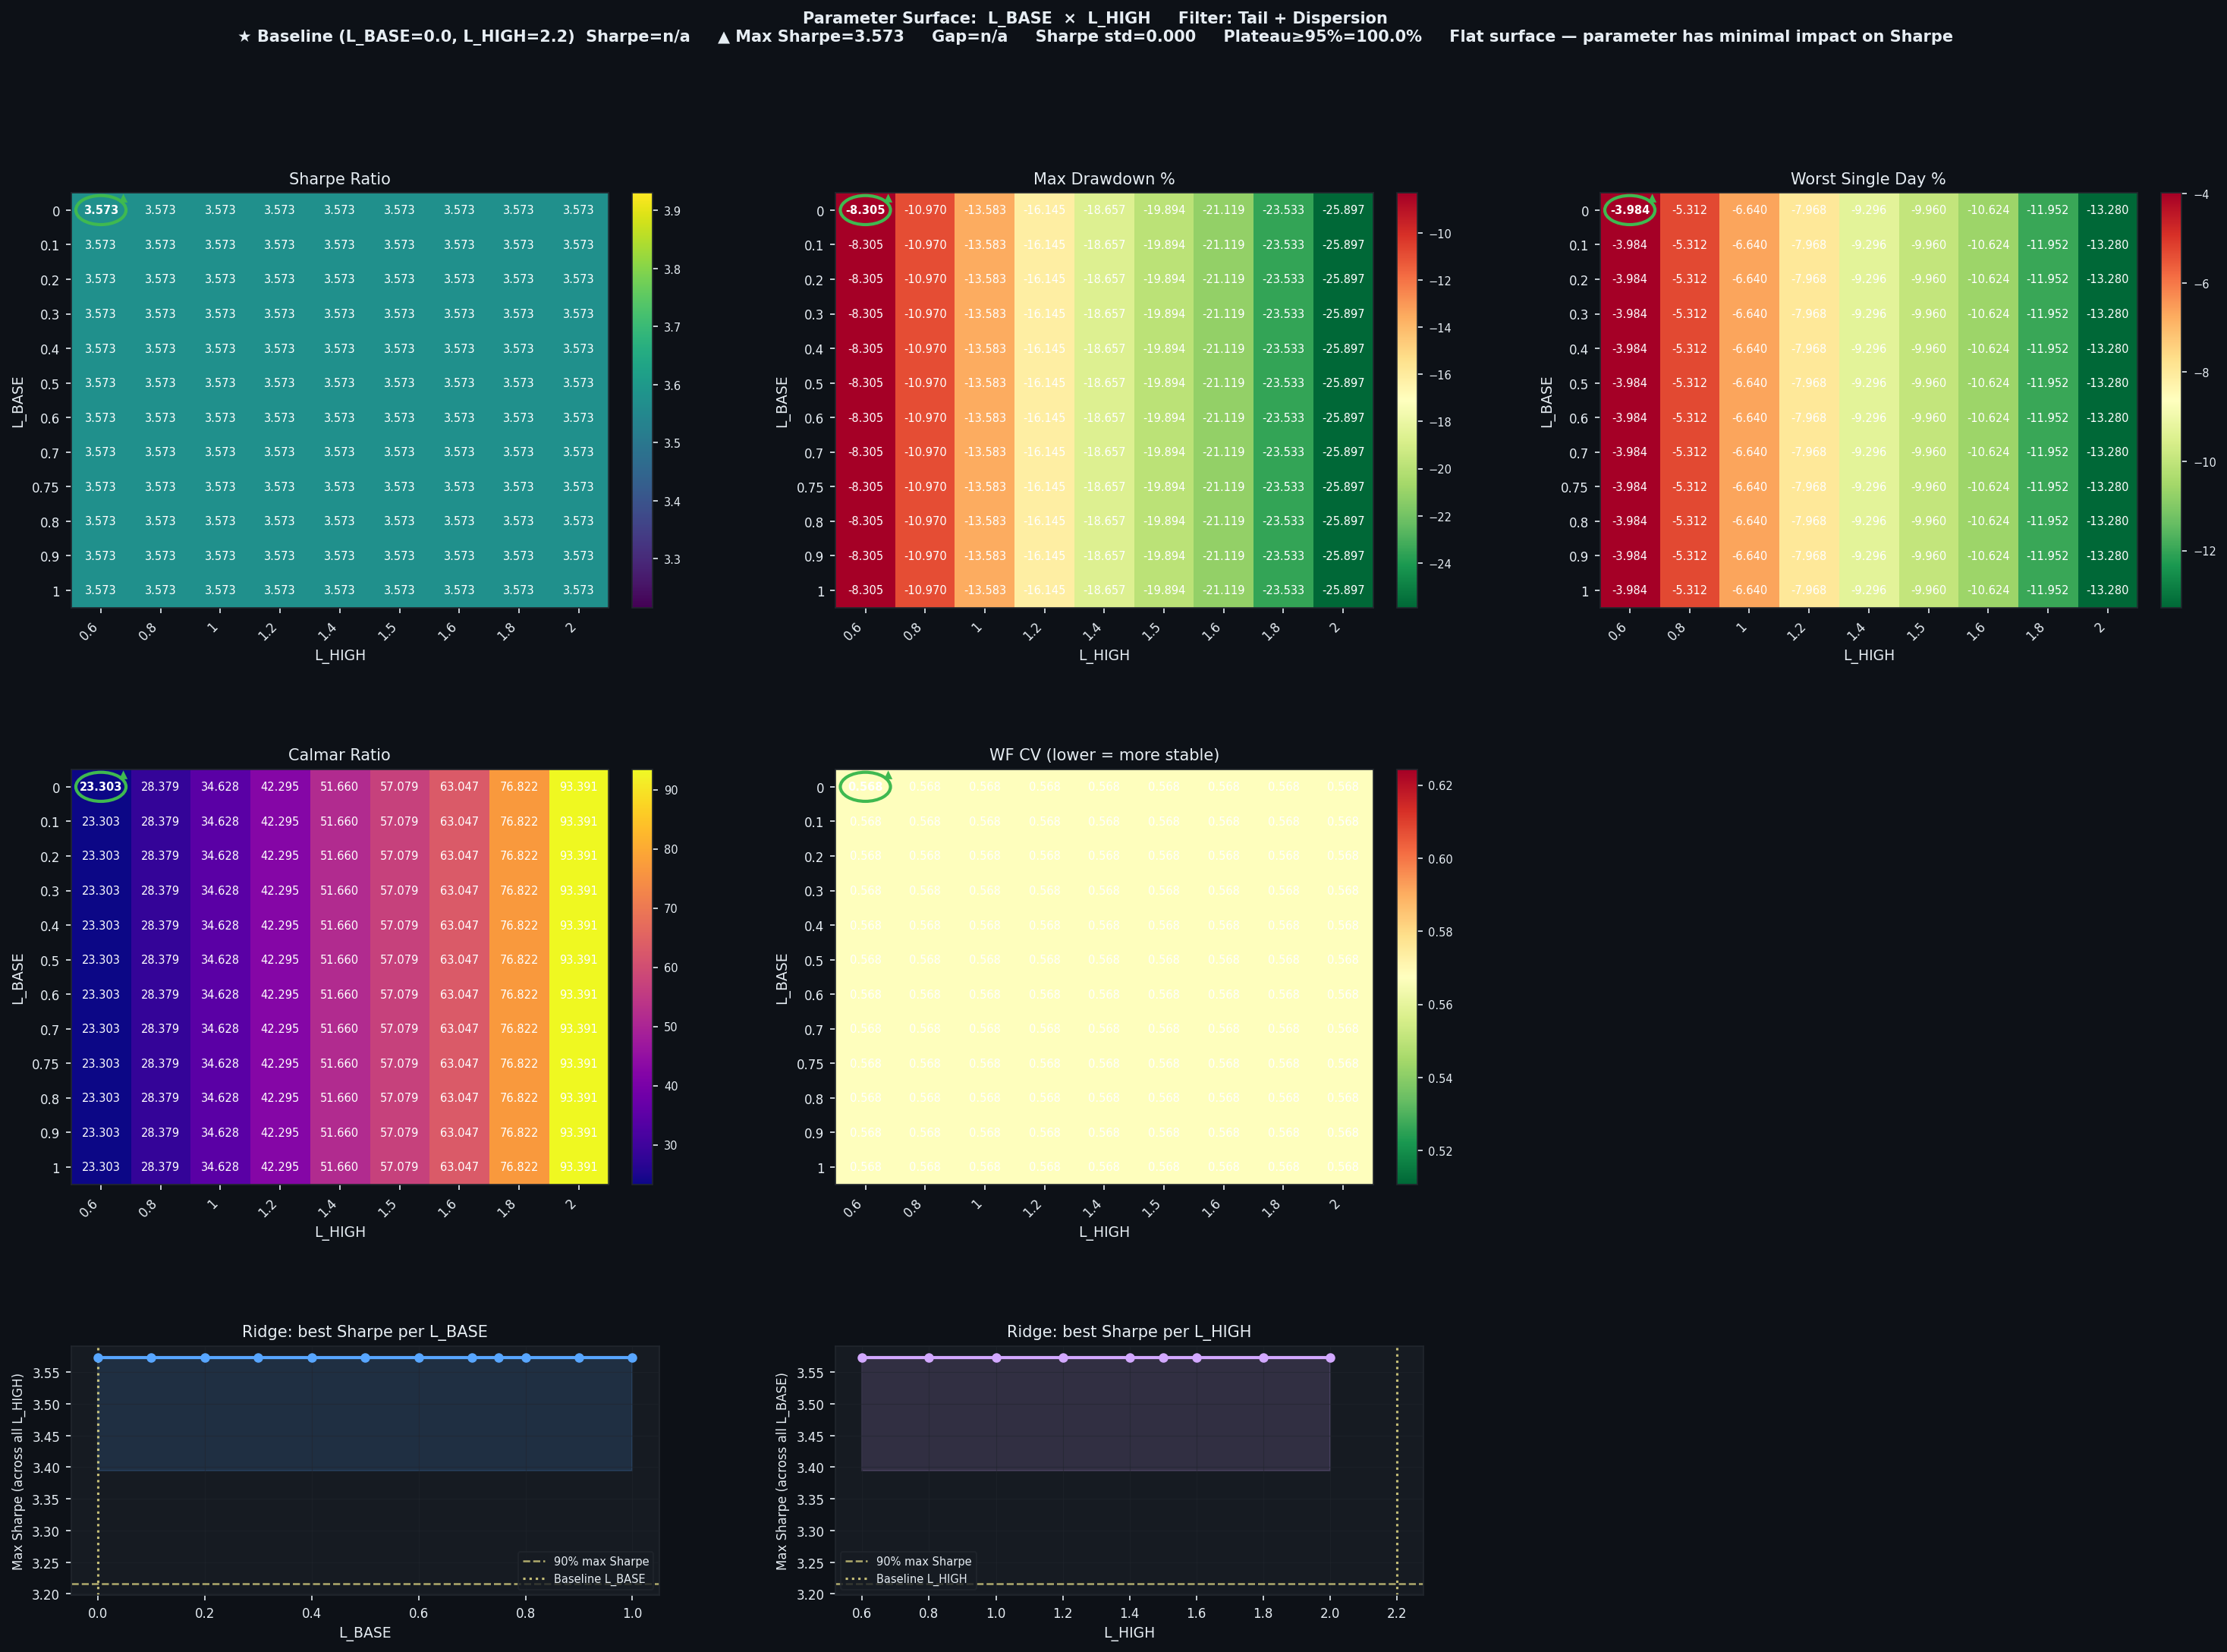

Values plotted in this chart, from the file beside it:
L_BASE, L_HIGH, Sharpe, CAGR%, MaxDD%, Worst1D%, Calmar, WF_CV, baseline
0.0, 0.6, 3.573, 193.5, -8.305, -3.984, 23.3, 0.5675, False
0.0, 0.8, 3.573, 311.3, -10.97, -5.312, 28.38, 0.5675, False
0.0, 1.0, 3.573, 470.3, -13.58, -6.64, 34.63, 0.5675, False
0.0, 1.2, 3.573, 682.8, -16.14, -7.968, 42.3, 0.5675, False
0.0, 1.4, 3.573, 963.8, -18.66, -9.296, 51.66, 0.5675, False
0.0, 1.5, 3.573, 1136, -19.89, -9.96, 57.08, 0.5675, False
0.0, 1.6, 3.573, 1332, -21.12, -10.62, 63.05, 0.5675, False
0.0, 1.8, 3.573, 1808, -23.53, -11.95, 76.82, 0.5675, False
0.0, 2.0, 3.573, 2419, -25.9, -13.28, 93.39, 0.5675, False
0.1, 0.6, 3.573, 193.5, -8.305, -3.984, 23.3, 0.5675, False
0.1, 0.8, 3.573, 311.3, -10.97, -5.312, 28.38, 0.5675, False
0.1, 1.0, 3.573, 470.3, -13.58, -6.64, 34.63, 0.5675, False
0.1, 1.2, 3.573, 682.8, -16.14, -7.968, 42.3, 0.5675, False
0.1, 1.4, 3.573, 963.8, -18.66, -9.296, 51.66, 0.5675, False
0.1, 1.5, 3.573, 1136, -19.89, -9.96, 57.08, 0.5675, False
0.1, 1.6, 3.573, 1332, -21.12, -10.62, 63.05, 0.5675, False
0.1, 1.8, 3.573, 1808, -23.53, -11.95, 76.82, 0.5675, False
0.1, 2.0, 3.573, 2419, -25.9, -13.28, 93.39, 0.5675, False
0.2, 0.6, 3.573, 193.5, -8.305, -3.984, 23.3, 0.5675, False
0.2, 0.8, 3.573, 311.3, -10.97, -5.312, 28.38, 0.5675, False
0.2, 1.0, 3.573, 470.3, -13.58, -6.64, 34.63, 0.5675, False
0.2, 1.2, 3.573, 682.8, -16.14, -7.968, 42.3, 0.5675, False
0.2, 1.4, 3.573, 963.8, -18.66, -9.296, 51.66, 0.5675, False
0.2, 1.5, 3.573, 1136, -19.89, -9.96, 57.08, 0.5675, False
0.2, 1.6, 3.573, 1332, -21.12, -10.62, 63.05, 0.5675, False
0.2, 1.8, 3.573, 1808, -23.53, -11.95, 76.82, 0.5675, False
0.2, 2.0, 3.573, 2419, -25.9, -13.28, 93.39, 0.5675, False
0.3, 0.6, 3.573, 193.5, -8.305, -3.984, 23.3, 0.5675, False
0.3, 0.8, 3.573, 311.3, -10.97, -5.312, 28.38, 0.5675, False
0.3, 1.0, 3.573, 470.3, -13.58, -6.64, 34.63, 0.5675, False
0.3, 1.2, 3.573, 682.8, -16.14, -7.968, 42.3, 0.5675, False
0.3, 1.4, 3.573, 963.8, -18.66, -9.296, 51.66, 0.5675, False
0.3, 1.5, 3.573, 1136, -19.89, -9.96, 57.08, 0.5675, False
0.3, 1.6, 3.573, 1332, -21.12, -10.62, 63.05, 0.5675, False
0.3, 1.8, 3.573, 1808, -23.53, -11.95, 76.82, 0.5675, False
0.3, 2.0, 3.573, 2419, -25.9, -13.28, 93.39, 0.5675, False
0.4, 0.6, 3.573, 193.5, -8.305, -3.984, 23.3, 0.5675, False
0.4, 0.8, 3.573, 311.3, -10.97, -5.312, 28.38, 0.5675, False
0.4, 1.0, 3.573, 470.3, -13.58, -6.64, 34.63, 0.5675, False
0.4, 1.2, 3.573, 682.8, -16.14, -7.968, 42.3, 0.5675, False
0.4, 1.4, 3.573, 963.8, -18.66, -9.296, 51.66, 0.5675, False
0.4, 1.5, 3.573, 1136, -19.89, -9.96, 57.08, 0.5675, False
0.4, 1.6, 3.573, 1332, -21.12, -10.62, 63.05, 0.5675, False
0.4, 1.8, 3.573, 1808, -23.53, -11.95, 76.82, 0.5675, False
0.4, 2.0, 3.573, 2419, -25.9, -13.28, 93.39, 0.5675, False
0.5, 0.6, 3.573, 193.5, -8.305, -3.984, 23.3, 0.5675, False
0.5, 0.8, 3.573, 311.3, -10.97, -5.312, 28.38, 0.5675, False
0.5, 1.0, 3.573, 470.3, -13.58, -6.64, 34.63, 0.5675, False
0.5, 1.2, 3.573, 682.8, -16.14, -7.968, 42.3, 0.5675, False
0.5, 1.4, 3.573, 963.8, -18.66, -9.296, 51.66, 0.5675, False
0.5, 1.5, 3.573, 1136, -19.89, -9.96, 57.08, 0.5675, False
0.5, 1.6, 3.573, 1332, -21.12, -10.62, 63.05, 0.5675, False
0.5, 1.8, 3.573, 1808, -23.53, -11.95, 76.82, 0.5675, False
0.5, 2.0, 3.573, 2419, -25.9, -13.28, 93.39, 0.5675, False
0.6, 0.6, 3.573, 193.5, -8.305, -3.984, 23.3, 0.5675, False
0.6, 0.8, 3.573, 311.3, -10.97, -5.312, 28.38, 0.5675, False
0.6, 1.0, 3.573, 470.3, -13.58, -6.64, 34.63, 0.5675, False
0.6, 1.2, 3.573, 682.8, -16.14, -7.968, 42.3, 0.5675, False
0.6, 1.4, 3.573, 963.8, -18.66, -9.296, 51.66, 0.5675, False
0.6, 1.5, 3.573, 1136, -19.89, -9.96, 57.08, 0.5675, False
... 48 more rows
